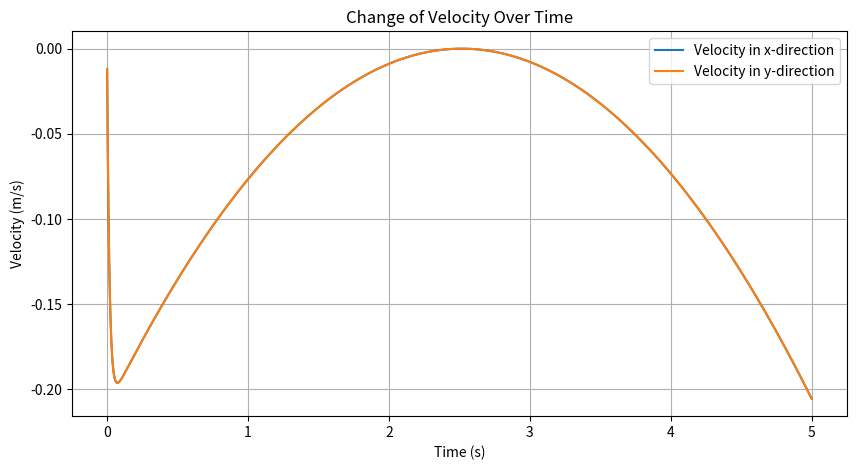

Source code (Python):
import numpy as np
import matplotlib.pyplot as plt

class DiscreteAdmittanceController:
    def __init__(self, M, D, dt):
        self.M_inv = np.linalg.inv(M)  # Inverse of the virtual inertia matrix
        self.D = D  # Virtual damping matrix
        self.dt = dt  # Time step
        self.I = np.eye(M.shape[0])  # Identity matrix of the same dimension as M
        self.x_dot = np.zeros(M.shape[0])  # Initial velocity of the end-effector

    def update(self, f):
        """
        Update the velocity of the end-effector based on external force and previous velocity.
        :param f: External force applied at current time step.
        :return: New velocity of the end-effector.
        """
        # Calculate the first part of the equation: Delta t * M^-1 * f
        part1 = self.dt * self.M_inv @ f
        
        # Calculate the second part of the equation: (I - Delta t * M^-1 * D) * x_dot(t-1)
        part2 = (self.I - self.dt * self.M_inv @ self.D) @ self.x_dot
        
        # Update velocity
        self.x_dot = part1 + part2
        
        return self.x_dot

# Parameters
M = np.diag([0.875, 0.875])  # Virtual inertia matrix
D = np.diag([50, 50])  # Virtual damping matrix
dt = 0.001  # Time step

# Initialize controller
controller = DiscreteAdmittanceController(M, D, dt)

# Time settings
T_start = 0  # Start time
T_end = 5  # End time
t_range = np.arange(T_start, T_end + dt, dt)  # Time range

# Run simulation over the time range
velocities = []
for t in t_range:
    # Compute the external force based on the given function
    f_value = -5/3 * (t - 5/2)**2
    f = np.array([f_value, f_value])  # Applying the same force in both directions
    
    # Update controller and get new velocity
    new_velocity = controller.update(f)
    velocities.append(new_velocity)

velocities = np.array(velocities)

# Plotting the velocities
plt.figure(figsize=(10, 5))
plt.plot(t_range, velocities[:, 0], label='Velocity in x-direction')
plt.plot(t_range, velocities[:, 1], label='Velocity in y-direction')
plt.title('Change of Velocity Over Time')
plt.xlabel('Time (s)')
plt.ylabel('Velocity (m/s)')
plt.legend()
plt.grid(True)
plt.show()
